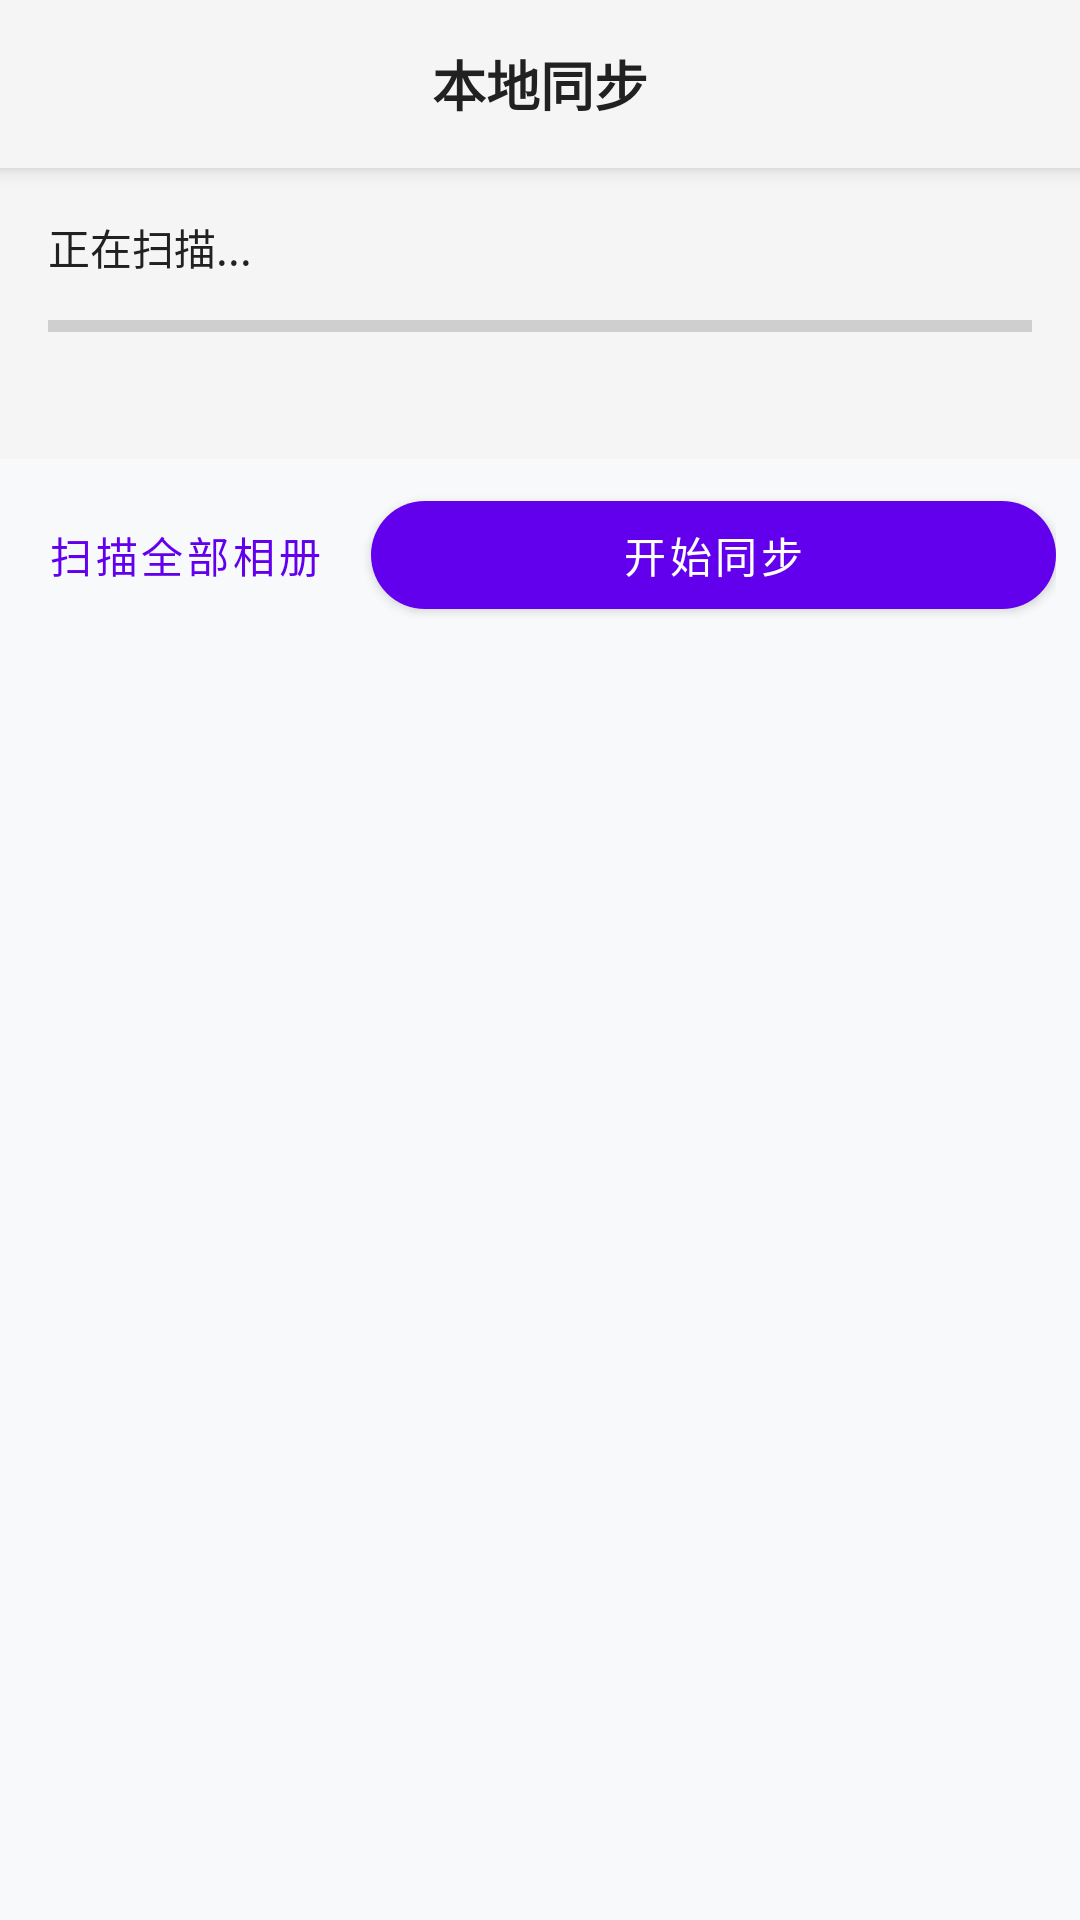

Reconstruct the res/layout file that produces this screen, plus the resources it refers to.
<!-- AndroidManifest.xml: activity theme Theme.MaterialComponents.DayNight.NoActionBar -->
<!-- res/layout/activity_image_sync.xml -->
<?xml version="1.0" encoding="utf-8"?>
<LinearLayout xmlns:android="http://schemas.android.com/apk/res/android"
    xmlns:app="http://schemas.android.com/apk/res-auto"
    android:layout_width="match_parent"
    android:layout_height="match_parent"
    android:orientation="vertical"
    android:background="@color/background">

    
    <LinearLayout
        android:layout_width="match_parent"
        android:layout_height="?attr/actionBarSize"
        android:orientation="horizontal"
        android:gravity="center_vertical"
        android:background="@color/surface"
        android:paddingStart="8dp"
        android:paddingEnd="8dp"
        android:elevation="4dp">

        <ImageButton
            android:id="@+id/syncBackButton"
            android:layout_width="48dp"
            android:layout_height="48dp"
            android:background="?attr/selectableItemBackgroundBorderless"
            android:src="@drawable/ic_arrow_back"
            android:contentDescription="返回" />

        <TextView
            android:layout_width="0dp"
            android:layout_height="wrap_content"
            android:layout_weight="1"
            android:gravity="center"
            android:text="本地同步"
            android:textSize="18sp"
            android:textStyle="bold"
            android:textColor="@color/text_primary" />

        <ImageButton
            android:id="@+id/syncRefreshButton"
            android:layout_width="48dp"
            android:layout_height="48dp"
            android:background="?attr/selectableItemBackgroundBorderless"
            android:src="@drawable/ic_refresh"
            android:contentDescription="刷新" />
    </LinearLayout>

    
    <LinearLayout
        android:layout_width="match_parent"
        android:layout_height="wrap_content"
        android:orientation="vertical"
        android:padding="16dp"
        android:background="@color/surface">

        <TextView
            android:id="@+id/syncStatsText"
            android:layout_width="match_parent"
            android:layout_height="wrap_content"
            android:text="正在扫描..."
            android:textSize="14sp"
            android:textColor="@color/text_primary" />

        <ProgressBar
            android:id="@+id/syncProgressBar"
            style="?android:attr/progressBarStyleHorizontal"
            android:layout_width="match_parent"
            android:layout_height="wrap_content"
            android:layout_marginTop="8dp"
            android:max="100"
            android:progress="0" />

        <TextView
            android:id="@+id/syncProgressText"
            android:layout_width="match_parent"
            android:layout_height="wrap_content"
            android:layout_marginTop="4dp"
            android:textSize="12sp"
            android:textColor="@color/text_secondary" />
    </LinearLayout>

    
    <LinearLayout
        android:layout_width="match_parent"
        android:layout_height="wrap_content"
        android:orientation="horizontal"
        android:padding="8dp"
        android:gravity="center_vertical">

        <com.google.android.material.button.MaterialButton
            android:id="@+id/syncScanAllButton"
            style="@style/Widget.MaterialComponents.Button.TextButton"
            android:layout_width="wrap_content"
            android:layout_height="wrap_content"
            android:text="扫描全部相册" />

        <com.google.android.material.button.MaterialButton
            android:id="@+id/syncStartButton"
            android:layout_width="0dp"
            android:layout_height="wrap_content"
            android:layout_weight="1"
            android:layout_marginStart="8dp"
            android:text="开始同步"
            app:cornerRadius="24dp" />
    </LinearLayout>

    
    <androidx.recyclerview.widget.RecyclerView
        android:id="@+id/syncRecyclerView"
        android:layout_width="match_parent"
        android:layout_height="0dp"
        android:layout_weight="1"
        android:padding="4dp"
        android:clipToPadding="false" />

</LinearLayout>
<!-- resources referenced by this layout -->
<resources>
  <color name="background">#F8F9FA</color>
  <color name="surface">#FFF5F5F5</color>
  <color name="text_primary">#212121</color>
  <color name="text_secondary">#757575</color>
</resources>
